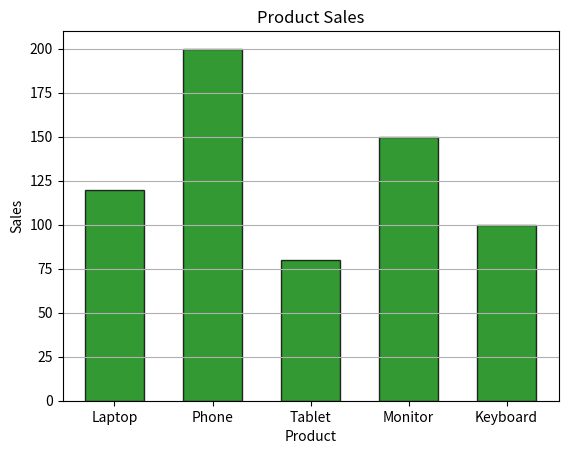

Generate this figure with matplotlib:
import matplotlib.pyplot as plt

products = ["Laptop", "Phone", "Tablet", "Monitor", "Keyboard"]

sales = [120, 200, 80, 150, 100]

plt.bar(
    products,
    sales,
    color="green",
    width=0.6,
    edgecolor="black",
    alpha=0.8
)

plt.title("Product Sales")

plt.xlabel("Product")

plt.ylabel("Sales")

plt.grid(axis="y")

plt.show()
